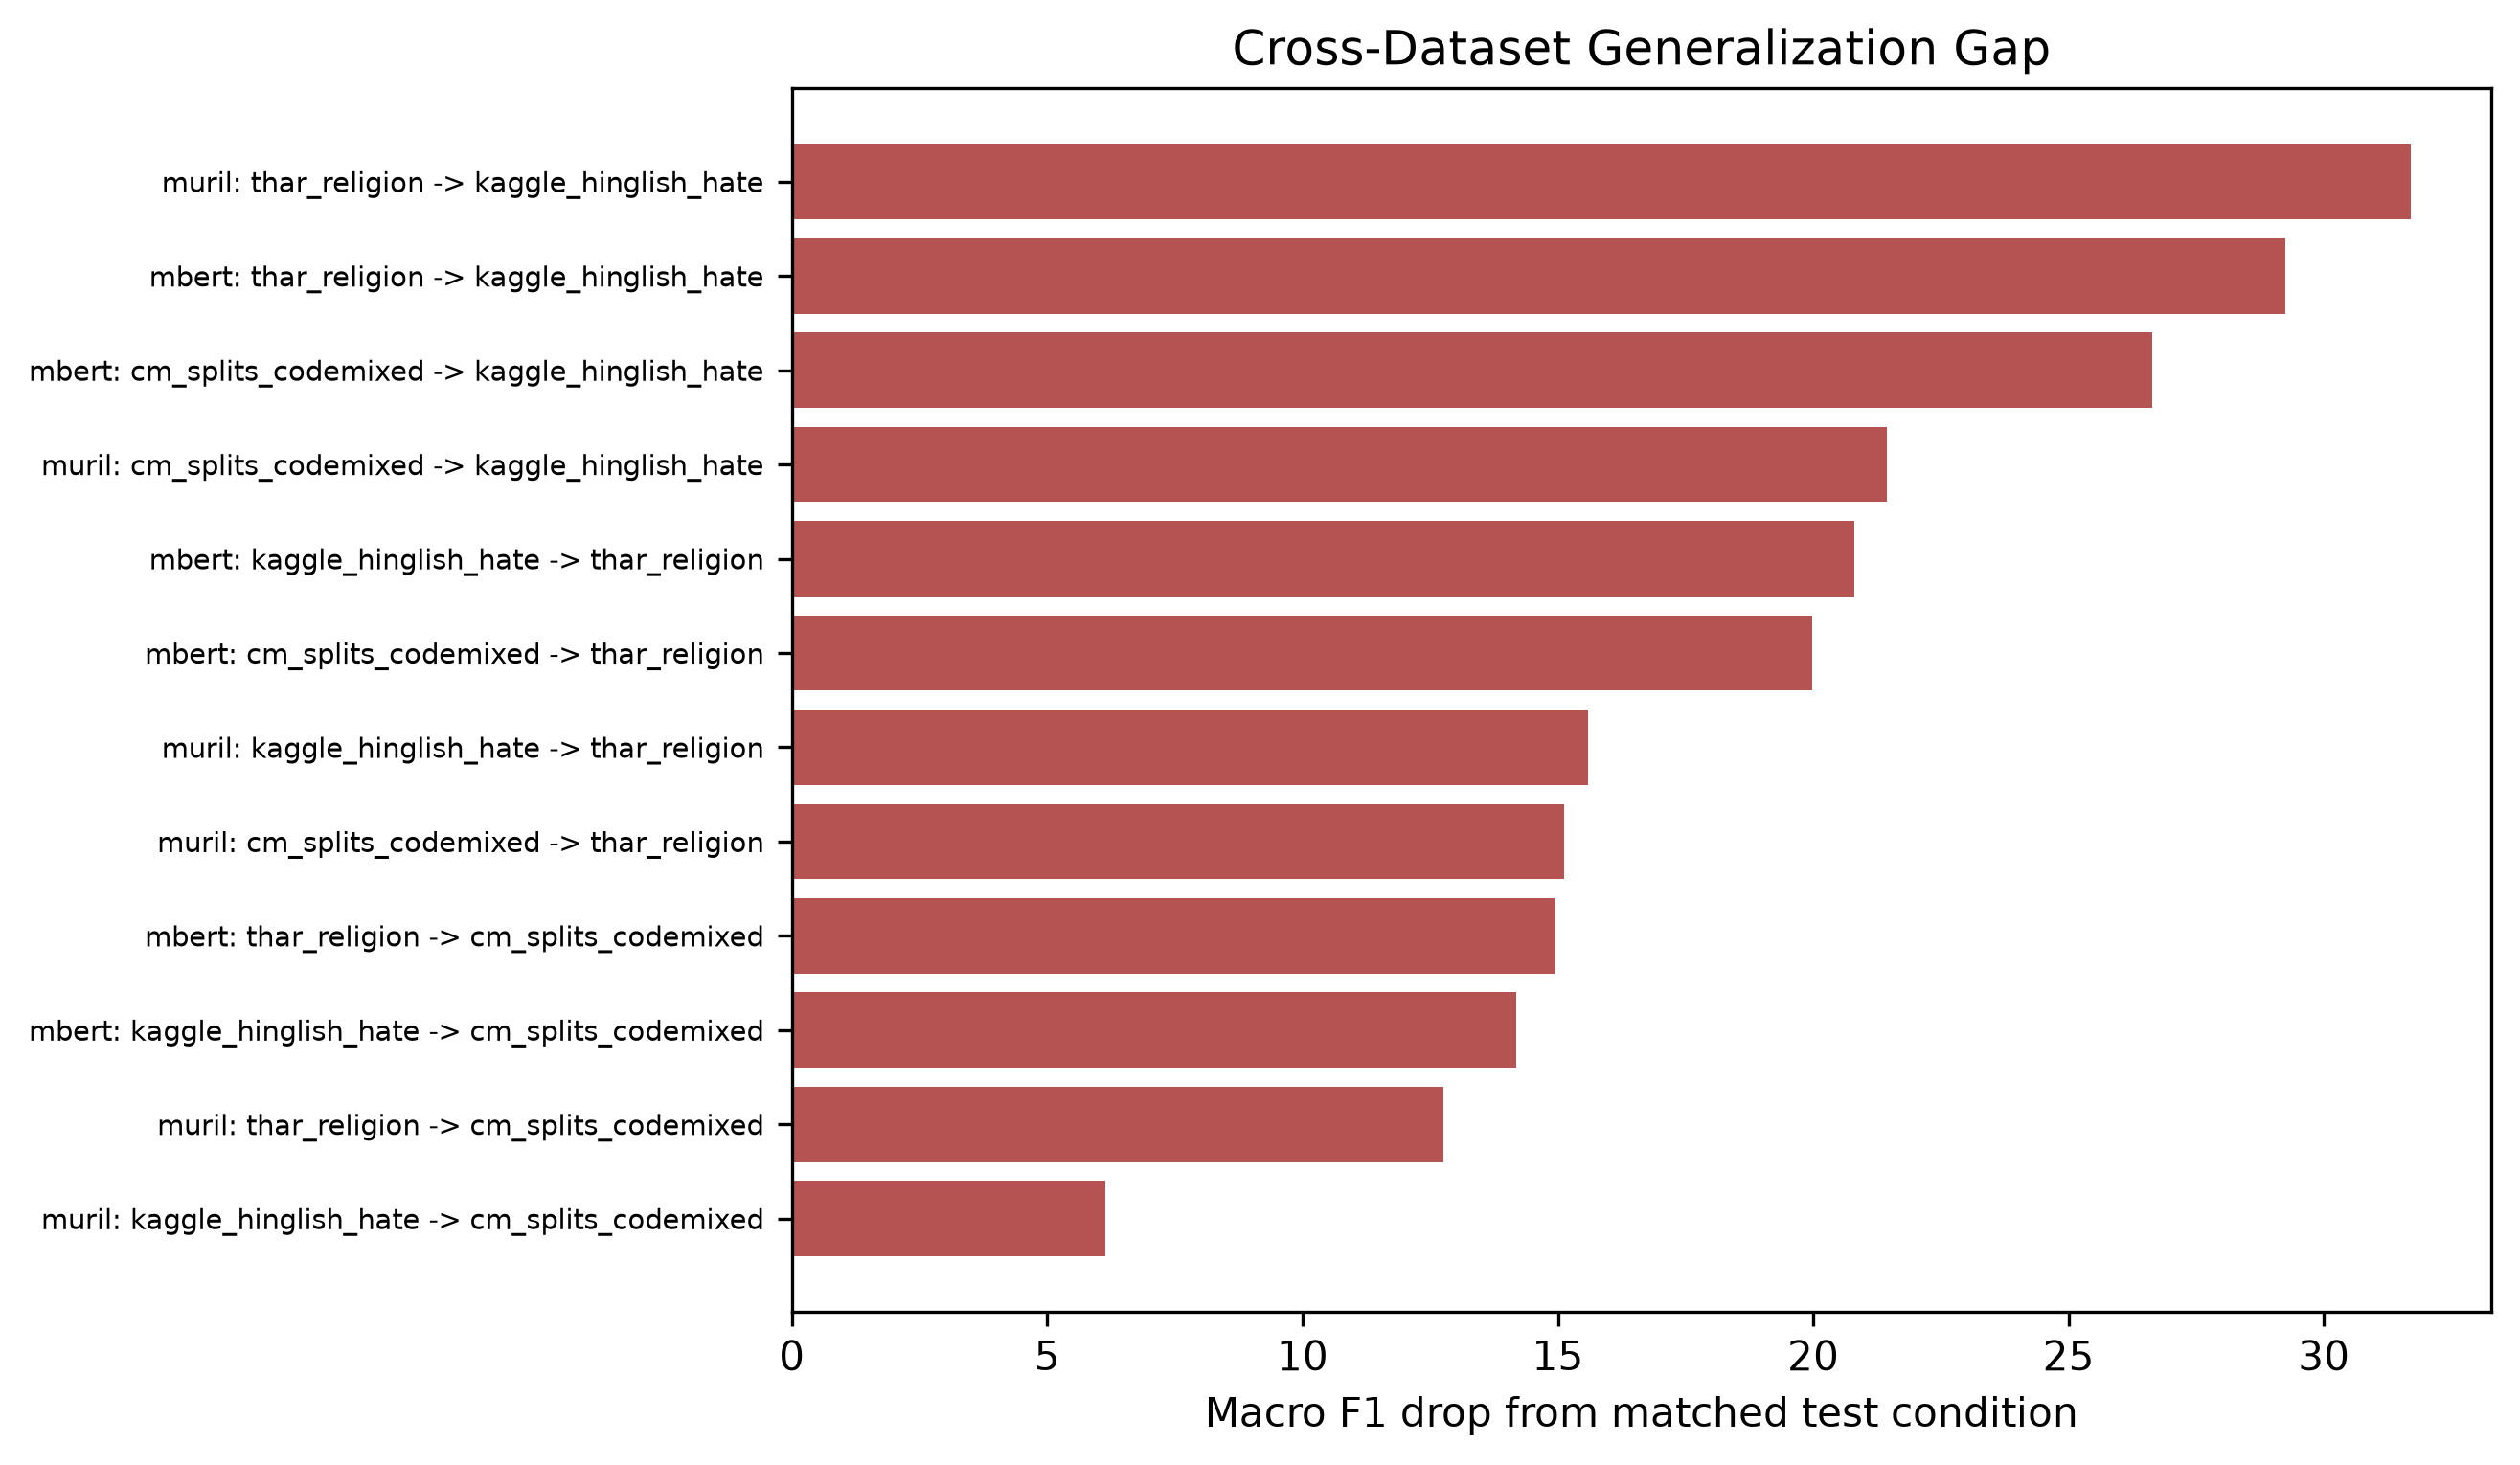

The table this chart was drawn from, first rows:
model, train_dataset, test_dataset, matched_f1_macro, test_f1_macro, generalization_gap, recall_positive, f1_positive
mbert, kaggle_hinglish_hate, kaggle_hinglish_hate, 0.6556, 0.6556, 0.0, 0.3861, 0.5134
mbert, kaggle_hinglish_hate, cm_splits_codemixed, 0.6556, 0.5139, 0.1418, 0.1973, 0.2749
mbert, kaggle_hinglish_hate, thar_religion, 0.6556, 0.4475, 0.2081, 0.1586, 0.2399
muril, kaggle_hinglish_hate, kaggle_hinglish_hate, 0.5656, 0.5656, 0.0, 0.2225, 0.348
muril, kaggle_hinglish_hate, cm_splits_codemixed, 0.5656, 0.5042, 0.06142, 0.1429, 0.2283
muril, kaggle_hinglish_hate, thar_religion, 0.5656, 0.4097, 0.1559, 0.08249, 0.1424
mbert, cm_splits_codemixed, kaggle_hinglish_hate, 0.7829, 0.5164, 0.2664, 0.5013, 0.4517
mbert, cm_splits_codemixed, cm_splits_codemixed, 0.7829, 0.7829, 0.0, 0.6871, 0.7138
mbert, cm_splits_codemixed, thar_religion, 0.7829, 0.583, 0.1998, 0.4464, 0.5105
muril, cm_splits_codemixed, kaggle_hinglish_hate, 0.7481, 0.5337, 0.2145, 0.4987, 0.461
muril, cm_splits_codemixed, cm_splits_codemixed, 0.7481, 0.7481, 0.0, 0.551, 0.648
muril, cm_splits_codemixed, thar_religion, 0.7481, 0.5969, 0.1512, 0.5949, 0.5826
mbert, thar_religion, kaggle_hinglish_hate, 0.748, 0.4555, 0.2925, 0.2064, 0.255
mbert, thar_religion, cm_splits_codemixed, 0.748, 0.5984, 0.1496, 0.4014, 0.4504
mbert, thar_religion, thar_religion, 0.748, 0.748, 0.0, 0.7773, 0.7445
muril, thar_religion, kaggle_hinglish_hate, 0.7787, 0.4617, 0.317, 0.2332, 0.2771
muril, thar_religion, cm_splits_codemixed, 0.7787, 0.6512, 0.1275, 0.5306, 0.5436
muril, thar_religion, thar_religion, 0.7787, 0.7787, 0.0, 0.8029, 0.7742
